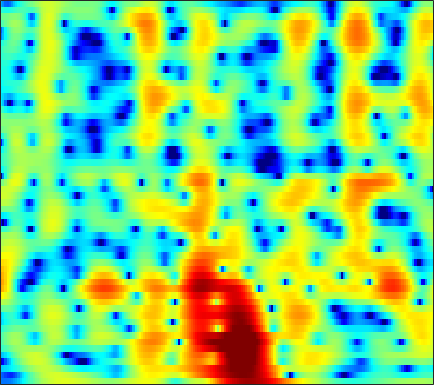

The file beside this chart, header and first rows:
-10.159, -10.227, -10.219, -10.135, -9.9567, -9.484, -8.7645, -8.1195, -7.1673, -6.155, -5.1371, -4.3894, -3.4256, -2.5219, -1.8839, -1.0895, -0.35878, 0.14373, 0.75669, 1.2976, 1.7767, 2.0959, 2.4671, 2.7803
-10.7, -11.32, -12.21, -13, -13.34, -13.15, -12.15, -11.02, -9.321, -7.613, -6.015, -4.917, -3.586, -2.4, -1.601, -0.6506, 0.1764, 0.722, 1.355, 1.887, 2.324, 2.592, 2.875, 3.079
-6.726, -6.608, -6.345, -5.967, -5.61, -5.048, -4.402, -3.878, -3.139, -2.377, -1.617, -1.057, -0.3465, 0.3102, 0.7578, 1.284, 1.721, 1.986, 2.259, 2.431, 2.502, 2.488, 2.383, 2.181
-16.44, -14.57, -11.36, -8.608, -6.907, -5.008, -3.436, -2.422, -1.248, -0.247, 0.6097, 1.166, 1.799, 2.314, 2.621, 2.925, 3.105, 3.156, 3.113, 2.934, 2.606, 2.259, 1.655, 0.8833
-7.393, -6.959, -5.989, -4.766, -3.807, -2.574, -1.453, -0.699, 0.1882, 0.9422, 1.571, 1.965, 2.391, 2.709, 2.878, 3.011, 3.038, 2.98, 2.799, 2.482, 2.006, 1.531, 0.7132, -0.3494
-3.122, -2.662, -2.024, -1.378, -0.908, -0.3256, 0.1735, 0.4843, 0.8094, 1.031, 1.157, 1.194, 1.181, 1.136, 1.096, 1.061, 1.059, 1.079, 1.116, 1.129, 1.068, 0.9578, 0.7016, 0.3023
-2.365, -1.481, -0.5049, 0.2701, 0.7238, 1.156, 1.385, 1.424, 1.287, 0.9048, 0.247, -0.4525, -1.683, -3.225, -4.463, -5.702, -5.621, -4.663, -2.968, -1.383, -0.1293, 0.5903, 1.28, 1.681
-2.282, -1.448, -0.5236, 0.1933, 0.5919, 0.958, 1.129, 1.126, 0.9253, 0.4771, -0.253, -1.008, -2.34, -4.058, -5.52, -7.109, -6.986, -5.669, -3.476, -1.529, -0.006253, 0.8727, 1.735, 2.267
-3.701, -3.124, -2.415, -1.809, -1.438, -1.067, -0.8266, -0.7314, -0.7167, -0.8039, -0.9611, -1.091, -1.267, -1.39, -1.407, -1.274, -0.9425, -0.5808, 0.00534, 0.6446, 1.256, 1.66, 2.077, 2.326
-6.749, -5.674, -4.513, -3.671, -3.219, -2.849, -2.725, -2.783, -2.987, -3.234, -3.414, -3.433, -3.231, -2.76, -2.264, -1.483, -0.6452, -0.02482, 0.7544, 1.452, 2.048, 2.412, 2.771, 2.985
-6.475, -5.169, -3.944, -3.213, -2.965, -3.03, -3.579, -4.319, -5.799, -7.997, -11.16, -13.61, -13.09, -9.188, -6.584, -3.878, -1.832, -0.6156, 0.7144, 1.759, 2.556, 3.015, 3.449, 3.705
-1.283, -1.085, -0.9048, -0.9228, -1.101, -1.583, -2.33, -3.058, -4.288, -5.769, -7.247, -7.948, -7.749, -6.356, -4.985, -3.186, -1.606, -0.5874, 0.5544, 1.477, 2.173, 2.564, 2.92, 3.106
2.057, 1.913, 1.593, 1.128, 0.6853, 0.01941, -0.7063, -1.285, -2.058, -2.717, -3.16, -3.323, -3.274, -2.913, -2.51, -1.868, -1.16, -0.6097, 0.06795, 0.6244, 1.046, 1.268, 1.441, 1.455
5.236, 4.839, 4.09, 3.141, 2.313, 1.069, -0.319, -1.392, -2.702, -3.704, -4.297, -4.452, -4.295, -3.819, -3.345, -2.615, -1.839, -1.28, -0.6316, -0.1288, 0.2151, 0.3355, 0.3085, 0.02142
8.056, 7.38, 6.199, 4.676, 3.259, 0.9099, -2.024, -4.675, -9.016, -14.02, -14.99, -12.98, -10.57, -8.841, -7.702, -6.181, -4.676, -3.667, -2.504, -1.585, -0.9599, -0.7393, -0.7929, -1.277
8.696, 7.928, 6.633, 4.96, 3.442, 1.056, -1.849, -4.42, -8.101, -11.43, -13.75, -15.03, -17.12, -20.14, -20.18, -15.51, -11.31, -8.963, -6.621, -4.93, -3.784, -3.234, -2.865, -2.893
8.155, 7.517, 6.454, 5.158, 4.038, 2.319, 0.3661, -1.18, -3.331, -5.636, -7.933, -9.719, -12.04, -13.79, -14.29, -13.44, -11.85, -10.62, -8.976, -7.553, -6.406, -5.688, -4.968, -4.516
7.221, 6.847, 6.186, 5.349, 4.59, 3.418, 2.1, 1, -0.6096, -2.299, -4.057, -5.444, -7.328, -9.138, -10.45, -12.03, -13.11, -13.24, -12.31, -10.75, -9.106, -8.025, -6.851, -6.06
5.973, 5.928, 5.713, 5.301, 4.874, 4.164, 3.271, 2.48, 1.307, -0.04982, -1.594, -2.877, -4.861, -7.224, -9.411, -13.39, -19.47, -23.96, -17.54, -12.82, -9.962, -8.488, -7.178, -6.431
4.08, 4.411, 4.643, 4.642, 4.521, 4.183, 3.659, 3.175, 2.389, 1.435, 0.3694, -0.5045, -1.777, -3.138, -4.163, -5.411, -6.393, -6.787, -6.798, -6.448, -5.935, -5.593, -5.336, -5.322
2.245, 2.803, 3.289, 3.546, 3.595, 3.484, 3.222, 2.933, 2.415, 1.819, 1.139, 0.5989, -0.1073, -0.7899, -1.25, -1.777, -2.177, -2.376, -2.565, -2.662, -2.746, -2.866, -3.122, -3.566
1.542, 1.934, 2.316, 2.551, 2.603, 2.558, 2.371, 2.119, 1.683, 1.164, 0.5512, 0.08746, -0.4664, -0.898, -1.115, -1.24, -1.186, -1.082, -0.9141, -0.7442, -0.6617, -0.6823, -0.8348, -1.192
0.9097, 1.011, 1.193, 1.351, 1.448, 1.498, 1.355, 1.106, 0.5832, -0.2529, -1.316, -2.254, -3.537, -4.42, -4.525, -3.83, -2.614, -1.665, -0.5035, 0.4119, 1.069, 1.405, 1.621, 1.604
-2.93, -3.164, -2.863, -2.065, -1.367, -0.6588, -0.2915, -0.2667, -0.6963, -1.652, -3.287, -5.155, -9.173, -18.13, -22.74, -10.09, -5.097, -2.693, -0.3951, 1.214, 2.357, 2.965, 3.484, 3.718
-14.74, -32.21, -14.17, -8.025, -5.511, -3.513, -2.394, -1.991, -1.948, -2.275, -3.003, -3.624, -4.48, -4.94, -4.8, -3.879, -2.467, -1.293, 0.1759, 1.427, 2.45, 3.034, 3.591, 3.895
-5.423, -5.643, -5.305, -4.37, -3.639, -2.872, -2.405, -2.327, -2.442, -2.826, -3.323, -3.681, -3.996, -3.984, -3.687, -2.97, -1.99, -1.145, -0.01904, 1.043, 1.947, 2.496, 3.054, 3.384
-0.4218, -0.4128, -0.3816, -0.3676, -0.4304, -0.6014, -1.005, -1.47, -2.375, -3.661, -5.28, -6.748, -8.526, -9.109, -8.256, -6.182, -3.991, -2.537, -0.896, 0.4458, 1.484, 2.103, 2.699, 3.058
2.257, 2.243, 2.148, 1.912, 1.659, 1.154, 0.4169, -0.3066, -1.619, -3.372, -5.827, -8.312, -12.84, -15.79, -12.65, -8.218, -5.063, -3.307, -1.474, -0.09397, 0.9414, 1.516, 2.035, 2.313
3.047, 3.024, 2.915, 2.712, 2.505, 2.069, 1.473, 0.8839, -0.05844, -1.214, -2.455, -3.372, -4.388, -4.883, -4.837, -4.281, -3.344, -2.587, -1.543, -0.6337, 0.09916, 0.4892, 0.7846, 0.8417
2.624, 2.662, 2.782, 2.921, 2.955, 2.893, 2.64, 2.309, 1.679, 0.8221, -0.2185, -1.089, -2.296, -3.383, -3.988, -4.214, -3.747, -3.054, -1.984, -1.029, -0.3297, -0.03083, 0.0625, -0.2476
-0.5561, -0.04366, 1.13, 2.328, 3.054, 3.753, 4.072, 4.075, 3.716, 2.989, 1.762, 0.502, -1.873, -5.481, -9.709, -15.94, -9.309, -5.451, -2.304, -0.4003, 0.6473, 0.9904, 0.9021, 0.1821
-19.56, -9.353, -3.75, -0.6039, 0.9911, 2.429, 3.284, 3.607, 3.668, 3.31, 2.572, 1.737, 0.3073, -1.398, -2.598, -3.38, -2.773, -1.756, -0.4079, 0.6371, 1.23, 1.378, 1.153, 0.4814
-5.142, -4.401, -2.99, -1.511, -0.5005, 0.581, 1.372, 1.76, 2.06, 2.082, 1.923, 1.667, 1.263, 0.8369, 0.5806, 0.372, 0.3444, 0.4339, 0.5957, 0.7254, 0.7419, 0.6482, 0.3548, -0.1348
-3.203, -2.716, -1.972, -1.182, -0.5786, 0.1236, 0.7227, 1.062, 1.381, 1.552, 1.591, 1.561, 1.456, 1.328, 1.232, 1.128, 1.062, 1.017, 0.967, 0.8684, 0.7015, 0.5018, 0.1481, -0.341
-3.167, -2.637, -1.839, -1.011, -0.4319, 0.2769, 0.8367, 1.167, 1.445, 1.587, 1.574, 1.519, 1.384, 1.247, 1.162, 1.105, 1.109, 1.134, 1.167, 1.158, 1.048, 0.8784, 0.5013, -0.05128
-5.037, -4.099, -2.597, -1.138, -0.2123, 0.8088, 1.508, 1.844, 2.037, 1.942, 1.611, 1.215, 0.6156, 0.05159, -0.2119, -0.2392, 0.08836, 0.4925, 1.044, 1.497, 1.743, 1.771, 1.551, 1.038
-13.81, -8.195, -3.881, -1.151, 0.3021, 1.634, 2.455, 2.741, 2.749, 2.279, 1.315, 0.178, -1.993, -5.056, -7.468, -7.543, -4.306, -2.071, 0.1209, 1.556, 2.413, 2.734, 2.806, 2.478
-4.486, -3.393, -1.705, -0.1872, 0.7558, 1.657, 2.204, 2.369, 2.25, 1.751, 0.7747, -0.2726, -2.237, -4.758, -6.47, -6.484, -4.075, -2.189, -0.1955, 1.168, 2.005, 2.324, 2.403, 2.124
-0.7383, -0.4933, -0.06324, 0.4017, 0.7233, 1.078, 1.278, 1.344, 1.271, 1.036, 0.6475, 0.2792, -0.23, -0.6461, -0.8058, -0.7164, -0.2978, 0.1353, 0.7396, 1.224, 1.496, 1.533, 1.312, 0.8023
0.2503, 0.2249, 0.2283, 0.2767, 0.3067, 0.3754, 0.4065, 0.4248, 0.4113, 0.3499, 0.294, 0.2473, 0.2486, 0.33, 0.4576, 0.7233, 1.06, 1.325, 1.645, 1.848, 1.861, 1.727, 1.296, 0.5398
-0.04996, -0.3472, -0.7193, -1.001, -1.139, -1.206, -1.16, -1.133, -1.093, -1.117, -1.133, -1.109, -0.9647, -0.5926, -0.1658, 0.5387, 1.29, 1.829, 2.417, 2.827, 2.986, 2.919, 2.583, 1.903
-2.223, -3.083, -4.353, -5.469, -5.825, -5.634, -4.929, -4.437, -4.083, -4.17, -4.825, -5.519, -6.257, -5.715, -4.331, -2.049, 0.02488, 1.303, 2.606, 3.489, 4.006, 4.158, 4.075, 3.704
-5.364, -6.995, -10.52, -17.75, -33.13, -14.95, -9.8, -7.788, -6.499, -6.41, -7.602, -9.688, -15.01, -15.19, -9.342, -4.224, -0.9497, 0.792, 2.474, 3.561, 4.191, 4.417, 4.415, 4.154
-5.739, -6.273, -7.261, -8.194, -8.339, -7.721, -6.548, -5.635, -4.753, -4.269, -4.046, -3.93, -3.658, -2.882, -1.923, -0.3878, 1.143, 2.117, 3.142, 3.814, 4.104, 4.09, 3.786, 3.171
-5.19, -4.813, -4.514, -4.29, -4.122, -3.796, -3.416, -3.071, -2.558, -2.024, -1.454, -0.9737, -0.259, 0.5461, 1.19, 2.067, 2.878, 3.393, 3.882, 4.099, 3.989, 3.649, 2.827, 1.489
-4.794, -4.235, -3.741, -3.466, -3.4, -3.365, -3.333, -3.308, -3.096, -2.638, -1.958, -1.317, -0.3208, 0.7201, 1.478, 2.393, 3.145, 3.594, 3.979, 4.083, 3.878, 3.487, 2.59, 1.211
-4.297, -3.986, -3.827, -3.989, -4.297, -5.027, -6.03, -6.887, -7.863, -7.845, -6.473, -4.986, -2.93, -1.095, 0.09427, 1.421, 2.461, 3.053, 3.605, 3.882, 3.871, 3.686, 3.195, 2.454
-3.922, -3.806, -3.911, -4.363, -4.972, -6.284, -8.452, -10.98, -17.16, -25.07, -13.28, -9.044, -5.347, -2.754, -1.255, 0.3488, 1.596, 2.324, 3.057, 3.534, 3.764, 3.78, 3.62, 3.261
-3.708, -3.536, -3.479, -3.692, -4.064, -4.774, -5.731, -6.519, -7.342, -7.447, -6.654, -5.655, -4.12, -2.593, -1.534, -0.2415, 0.8917, 1.626, 2.447, 3.064, 3.468, 3.621, 3.634, 3.43
-3.389, -2.99, -2.664, -2.531, -2.574, -2.76, -3.072, -3.33, -3.676, -3.937, -4.005, -3.904, -3.586, -2.993, -2.341, -1.284, -0.1184, 0.7356, 1.767, 2.609, 3.218, 3.503, 3.649, 3.536
-3.07, -2.521, -1.966, -1.583, -1.386, -1.334, -1.487, -1.746, -2.299, -3.125, -4.245, -5.266, -6.652, -7.278, -6.615, -4.575, -2.262, -0.6938, 1.018, 2.315, 3.216, 3.662, 3.951, 3.909
-4.191, -3.479, -2.504, -1.667, -1.175, -0.7799, -0.7117, -0.9192, -1.539, -2.645, -4.438, -6.486, -10.81, -17.95, -14.59, -7.677, -3.55, -1.371, 0.7684, 2.273, 3.294, 3.781, 4.098, 4.051
-9.576, -7.425, -4.796, -2.842, -1.813, -0.8731, -0.4156, -0.3438, -0.5959, -1.186, -2.04, -2.745, -3.595, -3.908, -3.621, -2.582, -1.136, -0.02843, 1.323, 2.417, 3.201, 3.554, 3.716, 3.527
-10.69, -7.673, -4.514, -2.336, -1.216, -0.1933, 0.3644, 0.5351, 0.4554, 0.08715, -0.4825, -0.9604, -1.538, -1.86, -1.834, -1.346, -0.4331, 0.4021, 1.534, 2.519, 3.208, 3.499, 3.526, 3.125
-2.231, -1.714, -0.8657, -0.03349, 0.5026, 1.01, 1.272, 1.273, 1.014, 0.4089, -0.5855, -1.643, -3.478, -5.664, -6.822, -6.07, -3.448, -1.466, 0.7062, 2.283, 3.305, 3.732, 3.85, 3.427
-0.6623, -0.6251, -0.5099, -0.3224, -0.1348, 0.07342, 0.1875, 0.1624, -0.07278, -0.6222, -1.601, -2.723, -4.979, -8.438, -11.25, -9.79, -5.245, -2.581, -0.009677, 1.743, 2.882, 3.386, 3.653, 3.479
-3.244, -3.609, -3.901, -3.926, -3.785, -3.4, -2.933, -2.592, -2.249, -2.08, -2.121, -2.271, -2.543, -2.733, -2.656, -2.117, -1.146, -0.2663, 0.8798, 1.85, 2.566, 2.923, 3.156, 3.136
-7.961, -9.301, -10.74, -11.06, -10.41, -8.807, -7.064, -5.878, -4.532, -3.45, -2.589, -2.054, -1.431, -0.8509, -0.4212, 0.1777, 0.8131, 1.286, 1.878, 2.379, 2.747, 2.926, 3.022, 2.962
